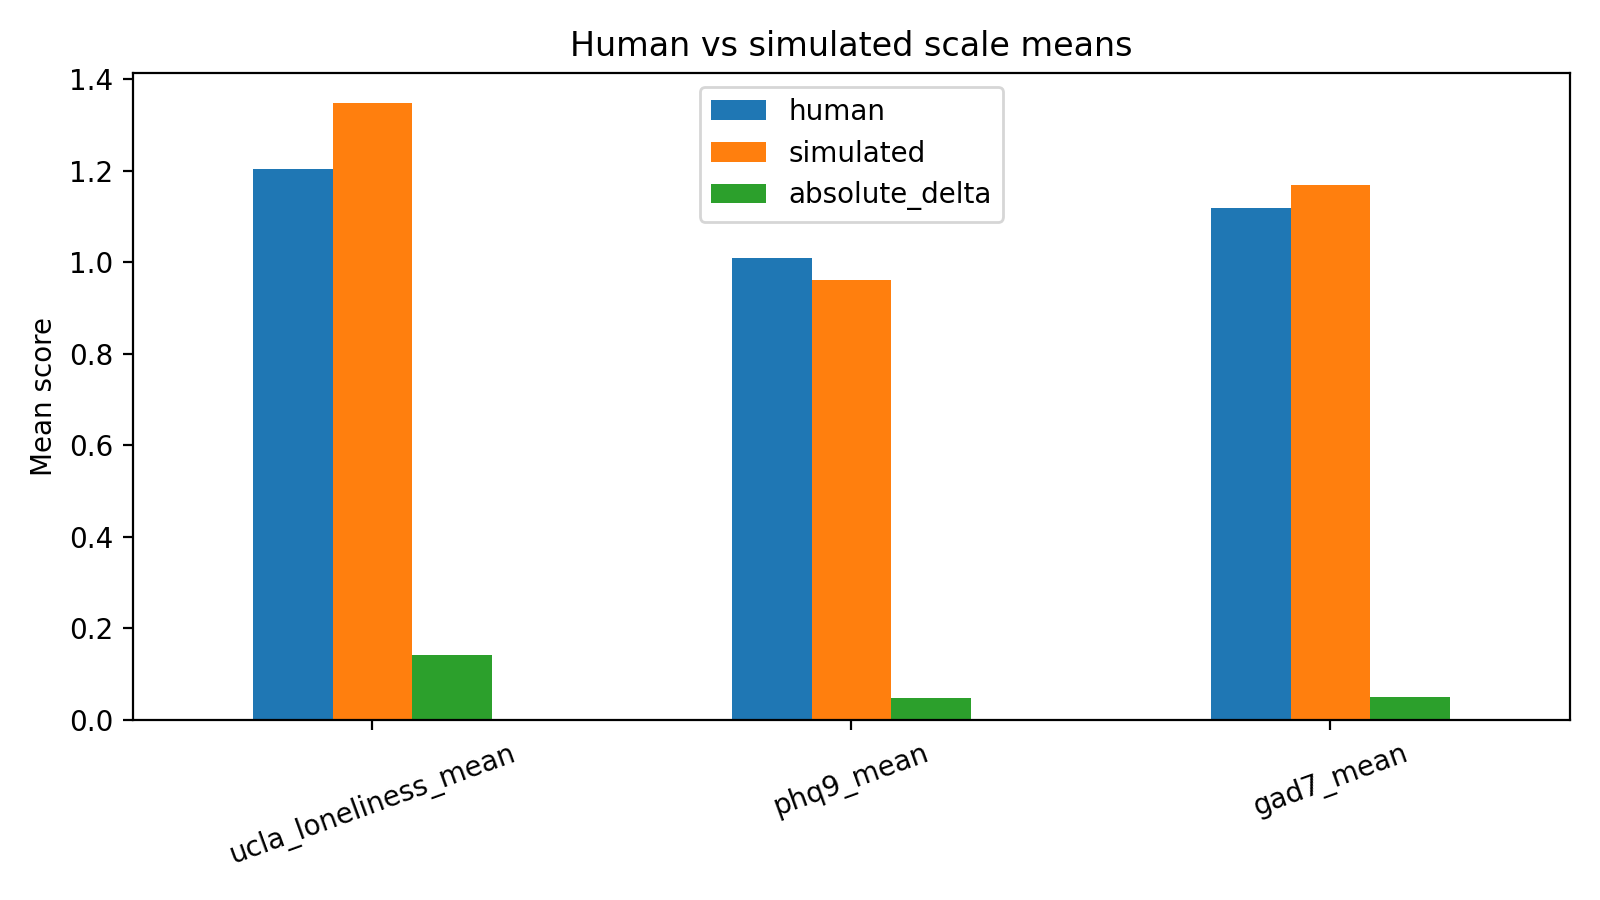

The data file committed next to this chart (first rows):
scale, human, simulated, absolute_delta
ucla_loneliness_mean, 1.205, 1.347, 0.1422
phq9_mean, 1.01, 0.9611, 0.04861
gad7_mean, 1.118, 1.168, 0.05
